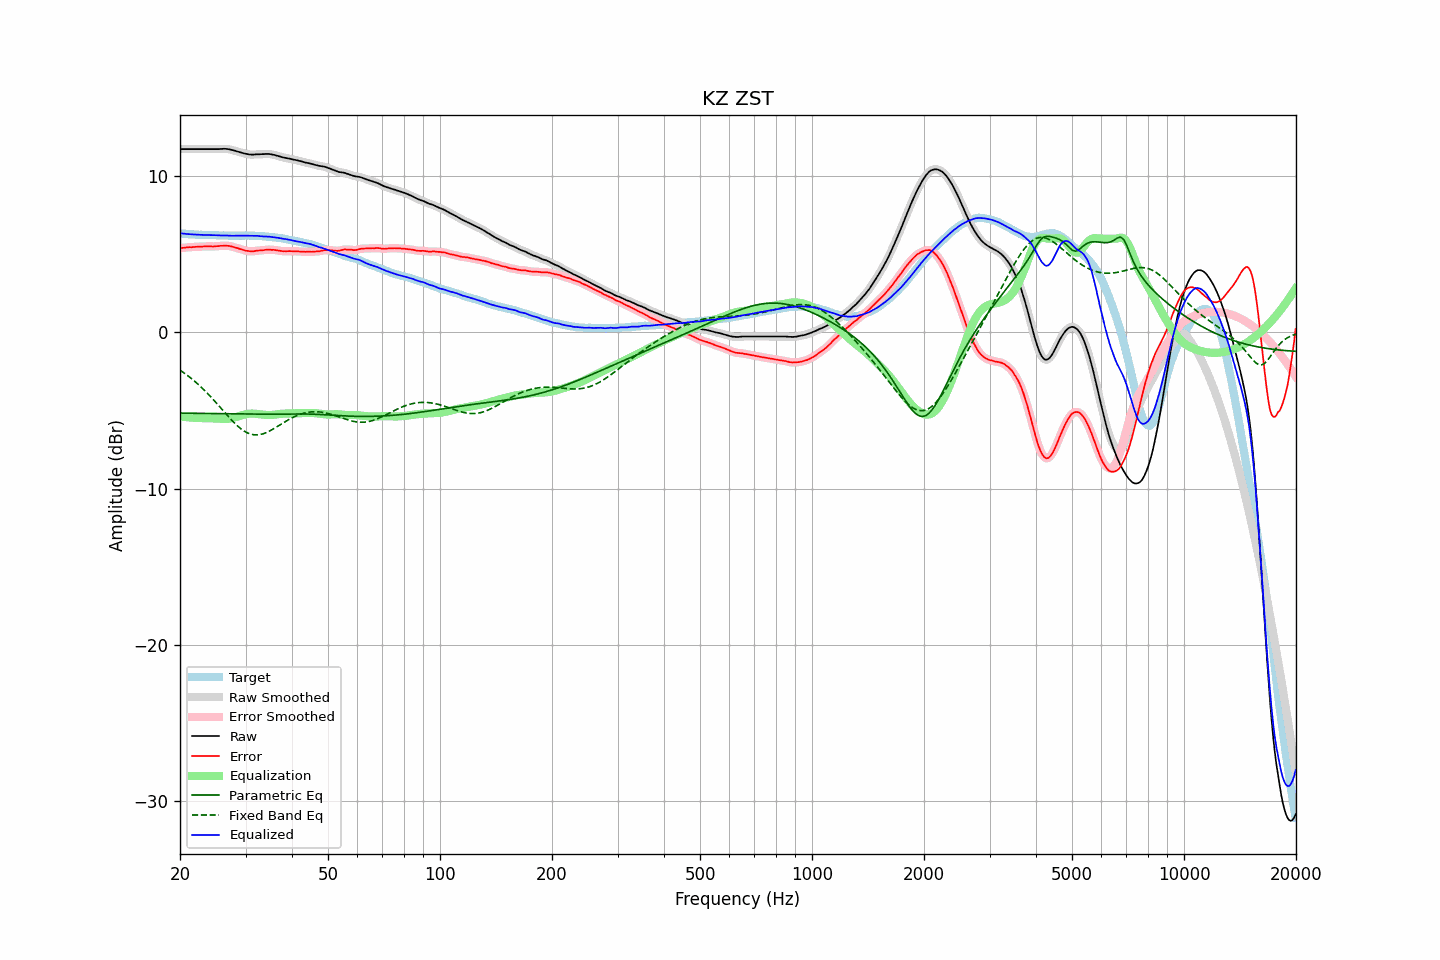

The table this chart was drawn from, first rows:
frequency, raw, error, smoothed, error_smoothed, equalization, parametric_eq, fixed_band_eq, equalized_raw, equalized_smoothed, target
20.00, 11.73, 5.38, 11.73, 5.39, -5.39, -5.17, -2.42, 6.34, 6.34, 6.35
20.20, 11.73, 5.40, 11.73, 5.40, -5.40, -5.17, -2.49, 6.33, 6.33, 6.33
20.40, 11.73, 5.42, 11.73, 5.41, -5.41, -5.17, -2.56, 6.32, 6.32, 6.32
20.61, 11.73, 5.42, 11.73, 5.42, -5.42, -5.18, -2.63, 6.31, 6.31, 6.32
20.81, 11.73, 5.44, 11.73, 5.44, -5.43, -5.18, -2.71, 6.30, 6.30, 6.30
21.02, 11.73, 5.45, 11.73, 5.44, -5.44, -5.18, -2.79, 6.29, 6.29, 6.29
21.23, 11.73, 5.46, 11.73, 5.45, -5.45, -5.18, -2.87, 6.28, 6.28, 6.28
21.44, 11.73, 5.45, 11.73, 5.45, -5.46, -5.18, -2.95, 6.28, 6.28, 6.29
21.66, 11.73, 5.46, 11.73, 5.46, -5.46, -5.18, -3.03, 6.27, 6.27, 6.28
21.87, 11.73, 5.47, 11.73, 5.47, -5.47, -5.18, -3.12, 6.26, 6.26, 6.26
22.09, 11.73, 5.48, 11.73, 5.48, -5.47, -5.19, -3.21, 6.26, 6.26, 6.25
22.31, 11.73, 5.48, 11.73, 5.48, -5.48, -5.19, -3.30, 6.25, 6.25, 6.25
22.54, 11.73, 5.49, 11.73, 5.48, -5.49, -5.19, -3.39, 6.25, 6.25, 6.24
22.76, 11.73, 5.48, 11.73, 5.49, -5.49, -5.19, -3.49, 6.24, 6.24, 6.25
22.99, 11.73, 5.49, 11.73, 5.49, -5.50, -5.19, -3.59, 6.24, 6.24, 6.24
23.22, 11.73, 5.50, 11.73, 5.50, -5.50, -5.19, -3.69, 6.24, 6.24, 6.23
23.45, 11.73, 5.50, 11.73, 5.50, -5.50, -5.20, -3.79, 6.23, 6.23, 6.23
23.69, 11.73, 5.50, 11.73, 5.51, -5.50, -5.20, -3.90, 6.23, 6.23, 6.23
23.92, 11.73, 5.51, 11.73, 5.50, -5.50, -5.20, -4.00, 6.23, 6.23, 6.23
24.16, 11.73, 5.51, 11.73, 5.50, -5.50, -5.20, -4.11, 6.23, 6.23, 6.23
24.40, 11.73, 5.50, 11.73, 5.50, -5.51, -5.20, -4.23, 6.23, 6.23, 6.24
24.65, 11.73, 5.50, 11.73, 5.50, -5.51, -5.20, -4.34, 6.23, 6.23, 6.24
24.89, 11.73, 5.51, 11.73, 5.51, -5.51, -5.21, -4.45, 6.22, 6.22, 6.23
25.14, 11.73, 5.52, 11.73, 5.52, -5.52, -5.21, -4.57, 6.21, 6.21, 6.21
25.39, 11.73, 5.52, 11.74, 5.53, -5.53, -5.21, -4.68, 6.21, 6.21, 6.21
25.65, 11.74, 5.54, 11.74, 5.54, -5.54, -5.21, -4.80, 6.21, 6.21, 6.20
25.91, 11.74, 5.54, 11.75, 5.54, -5.54, -5.21, -4.92, 6.20, 6.21, 6.20
26.16, 11.75, 5.54, 11.75, 5.55, -5.55, -5.21, -5.04, 6.21, 6.20, 6.21
26.43, 11.75, 5.55, 11.75, 5.55, -5.55, -5.22, -5.15, 6.21, 6.20, 6.20
26.69, 11.74, 5.55, 11.75, 5.55, -5.54, -5.22, -5.27, 6.20, 6.20, 6.20
26.96, 11.73, 5.54, 11.73, 5.54, -5.53, -5.22, -5.39, 6.20, 6.20, 6.20
27.23, 11.71, 5.53, 11.71, 5.52, -5.52, -5.22, -5.50, 6.20, 6.19, 6.19
27.50, 11.68, 5.50, 11.69, 5.50, -5.50, -5.22, -5.61, 6.19, 6.19, 6.18
27.77, 11.66, 5.47, 11.66, 5.47, -5.47, -5.22, -5.71, 6.19, 6.19, 6.19
28.05, 11.63, 5.44, 11.63, 5.44, -5.45, -5.23, -5.82, 6.19, 6.19, 6.19
28.33, 11.60, 5.41, 11.60, 5.41, -5.42, -5.23, -5.92, 6.19, 6.19, 6.19
28.62, 11.57, 5.39, 11.57, 5.38, -5.38, -5.23, -6.01, 6.19, 6.19, 6.19
28.90, 11.54, 5.35, 11.54, 5.35, -5.35, -5.23, -6.10, 6.19, 6.19, 6.20
29.19, 11.51, 5.32, 11.51, 5.32, -5.32, -5.23, -6.18, 6.20, 6.20, 6.19
29.48, 11.48, 5.29, 11.48, 5.29, -5.29, -5.23, -6.26, 6.20, 6.20, 6.19
29.78, 11.45, 5.26, 11.46, 5.26, -5.26, -5.23, -6.33, 6.19, 6.20, 6.19
30.08, 11.43, 5.23, 11.43, 5.23, -5.24, -5.23, -6.38, 6.20, 6.20, 6.21
30.38, 11.41, 5.22, 11.41, 5.21, -5.22, -5.24, -6.44, 6.20, 6.19, 6.20
30.68, 11.39, 5.20, 11.40, 5.20, -5.21, -5.24, -6.48, 6.19, 6.19, 6.20
30.99, 11.38, 5.19, 11.39, 5.19, -5.20, -5.24, -6.52, 6.18, 6.19, 6.19
31.30, 11.38, 5.19, 11.38, 5.19, -5.20, -5.24, -6.54, 6.19, 6.18, 6.19
31.61, 11.38, 5.19, 11.39, 5.20, -5.20, -5.24, -6.56, 6.18, 6.18, 6.19
31.93, 11.39, 5.22, 11.39, 5.21, -5.21, -5.24, -6.57, 6.18, 6.18, 6.18
32.24, 11.40, 5.23, 11.40, 5.23, -5.22, -5.24, -6.57, 6.18, 6.18, 6.17
32.57, 11.40, 5.24, 11.40, 5.24, -5.23, -5.24, -6.56, 6.17, 6.17, 6.16
32.89, 11.40, 5.24, 11.41, 5.25, -5.25, -5.24, -6.54, 6.16, 6.16, 6.16
33.22, 11.41, 5.26, 11.41, 5.26, -5.26, -5.24, -6.52, 6.15, 6.15, 6.16
33.55, 11.41, 5.26, 11.42, 5.27, -5.27, -5.24, -6.49, 6.14, 6.14, 6.15
33.89, 11.42, 5.28, 11.42, 5.28, -5.28, -5.24, -6.45, 6.14, 6.14, 6.14
34.23, 11.42, 5.30, 11.42, 5.29, -5.29, -5.24, -6.40, 6.14, 6.14, 6.13
34.57, 11.42, 5.30, 11.42, 5.30, -5.29, -5.24, -6.36, 6.13, 6.13, 6.12
34.92, 11.41, 5.30, 11.41, 5.30, -5.29, -5.24, -6.30, 6.12, 6.12, 6.11
35.27, 11.39, 5.28, 11.40, 5.29, -5.29, -5.24, -6.25, 6.11, 6.11, 6.12
35.62, 11.37, 5.29, 11.38, 5.28, -5.28, -5.24, -6.19, 6.09, 6.09, 6.08
35.97, 11.35, 5.27, 11.35, 5.27, -5.27, -5.24, -6.13, 6.08, 6.08, 6.08
... 635 more rows
